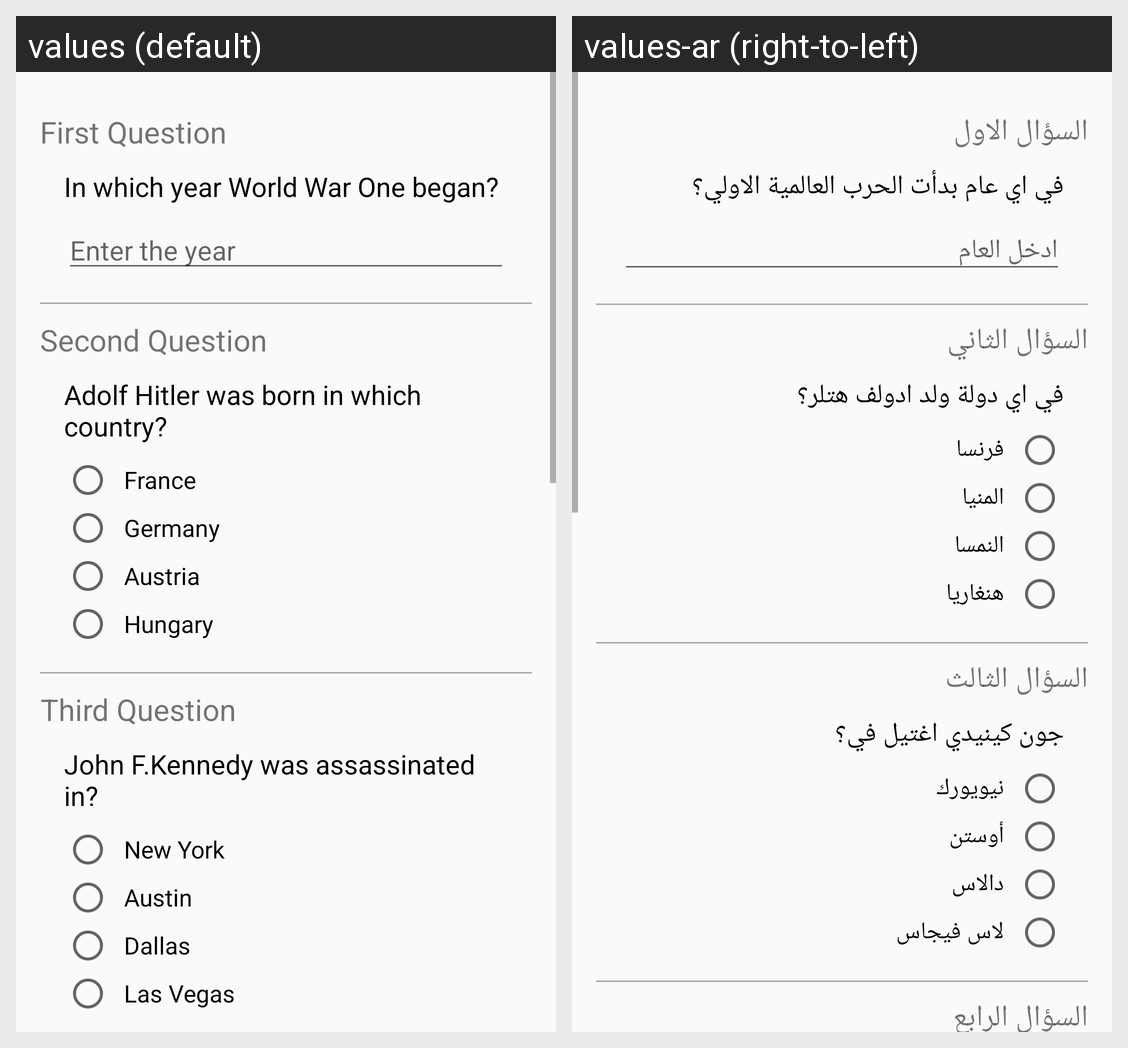

For this localized Android screen grid, give each drawn string resource with its value in every locale shown.
Android screen res/layout/activity_main.xml rendered under 2 locales, left to right: values (default), values-ar (right-to-left). Device: Nexus 5 (rendered at 1080×1920; each locale shown at half size, 540×960, under a caption strip naming it); theme AppTheme.
Strings drawn on this screen, with the default value and each locale's value (text and hints the layout hard-codes, and strings that could not be matched under every locale, appear in the picture but are not listed):

question_one_title
  values: First Question
  values-ar: السؤال الاول

question_one
  values: In which year World War One began?
  values-ar: في اي عام بدأت الحرب العالمية الاولي؟

hint
  values: Enter the year
  values-ar: ادخل العام

question_two_title
  values: Second Question
  values-ar: السؤال الثاني

question_two
  values: Adolf Hitler was born in which country?
  values-ar: في اي دولة ولد ادولف هتلر؟

question_two_first_answer
  values: France
  values-ar: فرنسا

question_two_second_answer
  values: Germany
  values-ar: المنيا

question_two_third_answer
  values: Austria
  values-ar: النمسا

question_two_fourth_answer
  values: Hungary
  values-ar: هنغاريا

question_three_title
  values: Third Question
  values-ar: السؤال الثالث

question_three
  values: John F.Kennedy was assassinated in?
  values-ar: جون كينيدي اغتيل في؟

question_three_first_answer
  values: New York
  values-ar: نيويورك

question_three_second_answer
  values: Austin
  values-ar: أوستن

question_three_third_answer
  values: Dallas
  values-ar: دالاس

question_three_fourth_answer
  values: Las Vegas
  values-ar: لاس فيجاس
